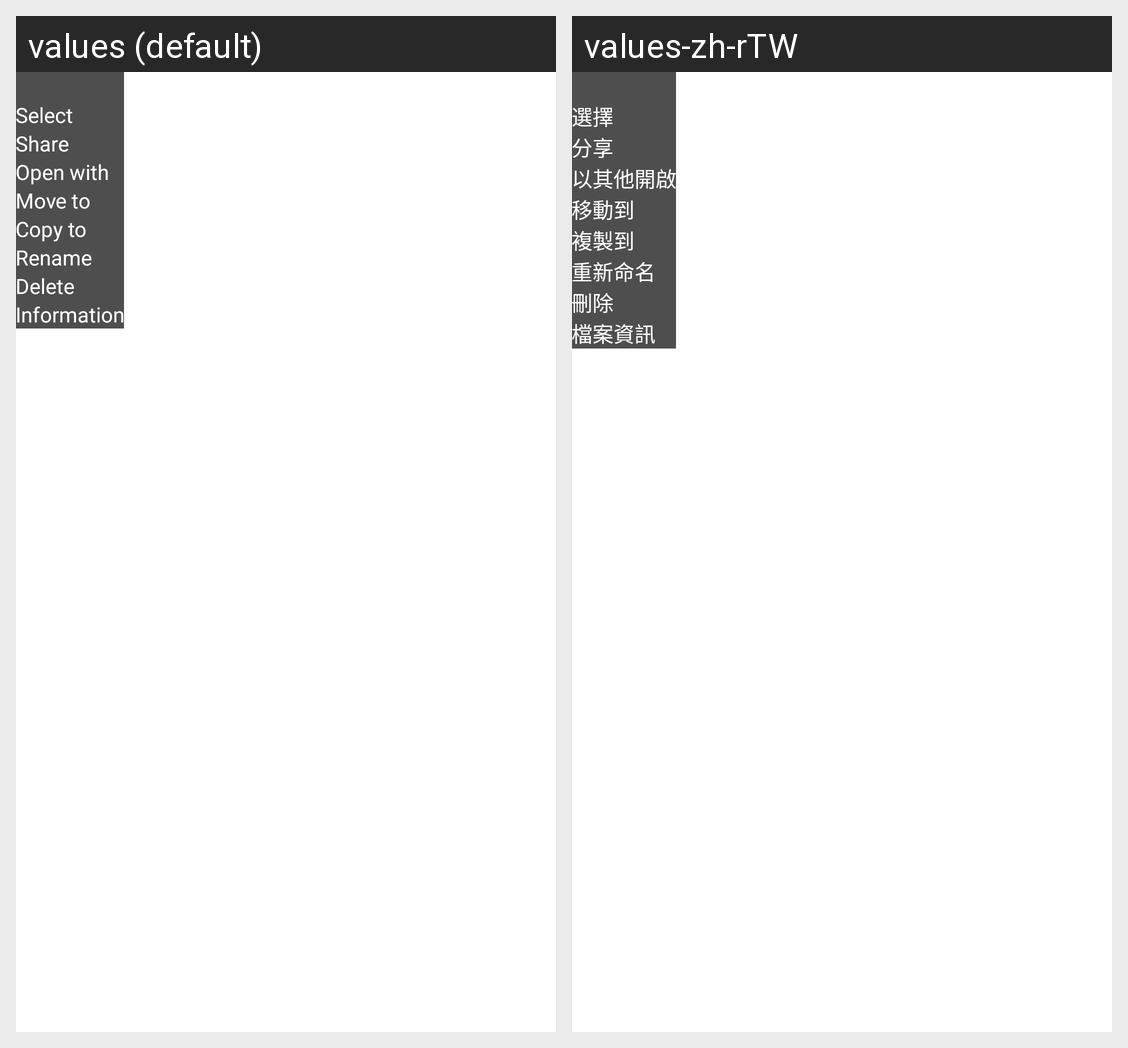

Translations of the strings shown on this Android screen, per locale in the grid:
Android screen res/layout/popup_file_menu.xml rendered under 2 locales, left to right: values (default), values-zh-rTW. Device: Nexus 5 (rendered at 1080×1920; each locale shown at half size, 540×960, under a caption strip naming it); theme Theme.MyFiles.
Strings drawn on this screen, with the default value and each locale's value (text and hints the layout hard-codes, and strings that could not be matched under every locale, appear in the picture but are not listed):

file_menu_select
  values: Select
  values-zh-rTW: 選擇

file_menu_share
  values: Share
  values-zh-rTW: 分享

file_menu_open_with
  values: Open with
  values-zh-rTW: 以其他開啟

file_menu_move_to
  values: Move to
  values-zh-rTW: 移動到

file_menu_copy_to
  values: Copy to
  values-zh-rTW: 複製到

file_menu_rename
  values: Rename
  values-zh-rTW: 重新命名

file_menu_delete
  values: Delete
  values-zh-rTW: 刪除

file_menu_info
  values: Information
  values-zh-rTW: 檔案資訊
